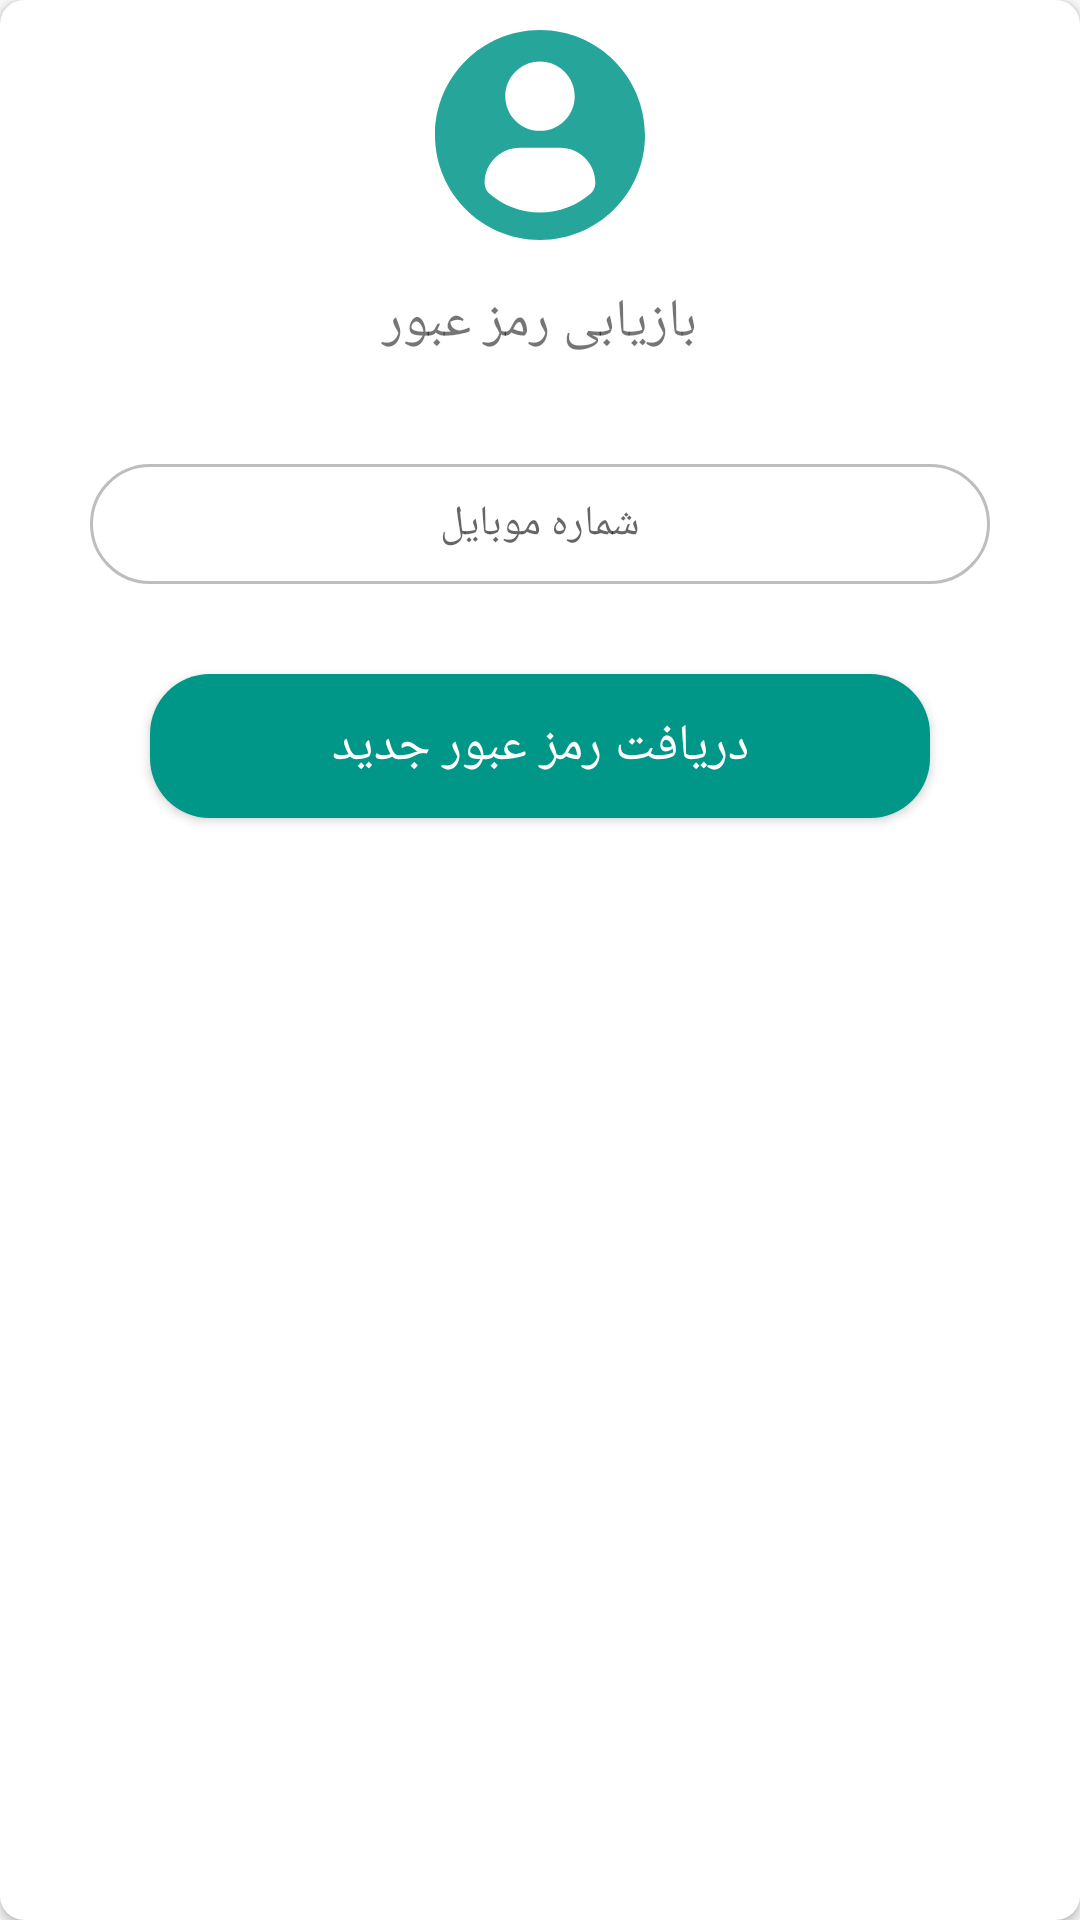

Produce the Android XML layout that renders to this screen, including the resource entries it uses.
<!-- AndroidManifest.xml: application theme AppTheme -->
<!-- res/layout/fragment_recovery_password.xml -->
<?xml version="1.0" encoding="utf-8"?>
<android.support.v7.widget.CardView
    xmlns:android="http://schemas.android.com/apk/res/android"
    xmlns:app="http://schemas.android.com/apk/res-auto"
    android:layout_width="match_parent"
    android:layout_height="wrap_content"
    android:layout_gravity="center_horizontal|center_vertical"
    android:layout_marginLeft="20dp"
    android:layout_marginRight="20dp"
    app:cardCornerRadius="8dp"
    app:cardElevation="2dp">

    <LinearLayout
        android:layout_width="match_parent"
        android:layout_height="match_parent"
        android:orientation="vertical">


        <ImageView
            xmlns:app="http://schemas.android.com/apk/res-auto"
            android:layout_width="70dp"
            android:layout_height="70dp"
            android:layout_gravity="center_horizontal"
            android:layout_marginTop="10dp"
            app:srcCompat="@drawable/ic_profile_user"/>

        <TextView
            android:layout_width="match_parent"
            android:layout_height="wrap_content"
            android:layout_marginLeft="30dp"
            android:layout_marginTop="10dp"
            android:layout_marginRight="30dp"
            android:gravity="center_horizontal"
            android:padding="5dp"
            android:text="بازیابی رمز عبور"
            android:textSize="18sp"/>

        <EditText
            android:id="@+id/edtUsernameRecovery"
            android:layout_width="match_parent"
            android:layout_height="40dp"
            android:layout_marginLeft="30dp"
            android:layout_marginTop="30dp"
            android:layout_marginRight="30dp"
            android:background="@drawable/round_edit_text_border"
            android:gravity="center_horizontal|center_vertical"
            android:hint="شماره موبایل"
            android:inputType="number"
            android:maxLength="11"
            android:padding="5dp"
            android:textSize="14sp"/>

        <Button
            android:id="@+id/btnRecoveryPassword"
            android:layout_width="match_parent"
            android:layout_height="wrap_content"
            android:layout_marginLeft="50dp"
            android:layout_marginTop="30dp"
            android:layout_marginRight="50dp"
            android:layout_marginBottom="20dp"
            android:background="@drawable/round_button_drawable"
            android:gravity="center"
            android:text="دریافت رمز عبور جدید"
            android:textColor="#ffffff"
            android:textSize="17sp"/>
    </LinearLayout>

</android.support.v7.widget.CardView>
<!-- resources referenced by this layout -->
<resources>
  <!-- drawable ic_profile_user (drawable) -->
  <vector android:height="24dp" android:viewportHeight="45.532"
      android:viewportWidth="45.532" android:width="24dp" xmlns:android="http://schemas.android.com/apk/res/android">
      <path android:fillColor="@color/colorAccent" android:pathData="M22.766,0.001C10.194,0.001 0,10.193 0,22.766s10.193,22.765 22.766,22.765c12.574,0 22.766,-10.192 22.766,-22.765S35.34,0.001 22.766,0.001zM22.766,6.808c4.16,0 7.531,3.372 7.531,7.53c0,4.159 -3.371,7.53 -7.531,7.53c-4.158,0 -7.529,-3.371 -7.529,-7.53C15.237,10.18 18.608,6.808 22.766,6.808zM22.761,39.579c-4.149,0 -7.949,-1.511 -10.88,-4.012c-0.714,-0.609 -1.126,-1.502 -1.126,-2.439c0,-4.217 3.413,-7.592 7.631,-7.592h8.762c4.219,0 7.619,3.375 7.619,7.592c0,0.938 -0.41,1.829 -1.125,2.438C30.712,38.068 26.911,39.579 22.761,39.579z"/>
  </vector>
  <!-- drawable round_button_drawable (drawable) -->
  <?xml version="1.0" encoding="utf-8"?>
  <selector xmlns:android="http://schemas.android.com/apk/res/android">
      <item android:state_pressed="true">
          <shape android:shape="rectangle">
              <corners android:radius="20dp"/>
              <solid android:color="@color/colorPrimaryDark"/>
          </shape>
      </item>
      <item android:state_pressed="false">
          <shape android:shape="rectangle">
              <corners android:radius="20dp"/>
              <solid android:color="@color/colorPrimary"/>
          </shape>
      </item>
  </selector>
  <!-- drawable round_edit_text_border (drawable) -->
  <?xml version="1.0" encoding="utf-8"?>
  <shape xmlns:android="http://schemas.android.com/apk/res/android"
         android:shape="rectangle">
      <corners android:radius="25dp"/>
      <stroke android:color="#bdbdbd"
              android:width="1dp"/>
  </shape>
  <style name="AppTheme" parent="Theme.AppCompat.Light.NoActionBar">
          
          <item name="colorPrimary">@color/colorPrimary</item>
          <item name="colorPrimaryDark">@color/colorPrimaryDark</item>
          <item name="colorAccent">@color/colorAccent</item>
          <item name="android:navigationBarColor">@color/colorPrimary</item>
      </style>
  <color name="colorAccent">#26A69A</color>
  <color name="colorPrimaryDark">#00796B</color>
  <color name="colorPrimary">#009688</color>
</resources>
